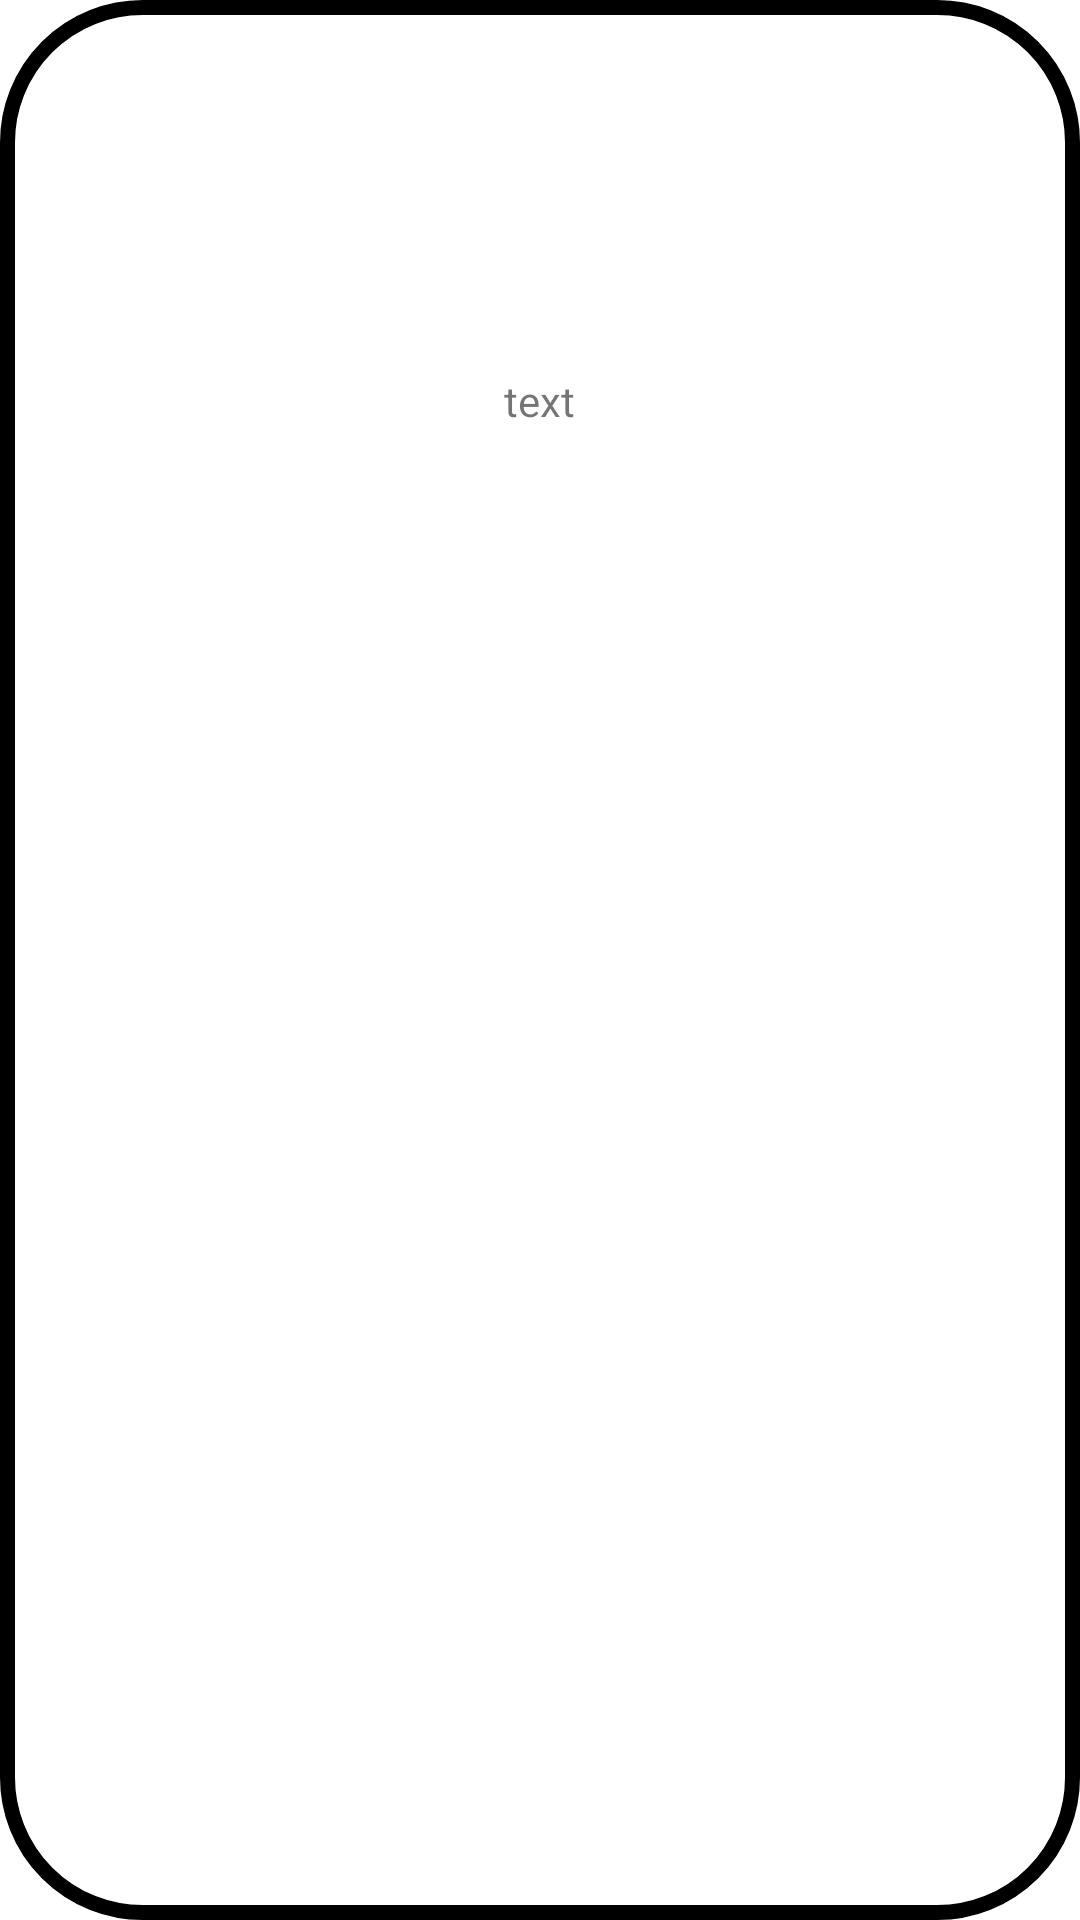

Here is an Android app screen rendered from its layout file. Give the layout XML and the strings, colors and styles it references.
<!-- AndroidManifest.xml: application theme Theme.Labiot -->
<!-- res/layout/rv_item.xml -->
<?xml version="1.0" encoding="utf-8"?>
<LinearLayout
    android:id="@+id/root"
    xmlns:android="http://schemas.android.com/apk/res/android"
    android:layout_width="match_parent"
    android:layout_margin="20dp"
    android:layout_height="150dp"
    android:background="@drawable/radius"
    android:orientation="vertical">

    <ImageView
        android:id="@+id/ri_iv"
        android:src="@drawable/ic_launcher_background"
        android:layout_width="match_parent"
        android:layout_height="100dp"
        android:layout_marginRight="10dp"
        android:layout_marginLeft="10dp"
        android:layout_marginTop="12dp"/>
    <TextView
        android:id="@+id/ri_tv"
        android:text="text"
        android:layout_width="wrap_content"
        android:layout_marginTop="12dp"
        android:layout_gravity="center"
        android:layout_height="wrap_content"/>

</LinearLayout>
<!-- resources referenced by this layout -->
<resources>
  <!-- drawable radius (drawable-v24) -->
  <?xml version="1.0" encoding="utf-8"?>
  <shape
      xmlns:android="http://schemas.android.com/apk/res/android"
      android:shape="rectangle" android:padding = "10dp">
      <solid android:color="#ffffff"></solid>
      <corners
          android:bottomLeftRadius="45dp"
          android:bottomRightRadius="45dp"
          android:topLeftRadius="45dp"
          android:topRightRadius="45dp"></corners>
      <stroke android:width="5dp"
          android:color="@color/tan"></stroke>
  </shape>
  <style name="Theme.Labiot" parent="Theme.MaterialComponents.DayNight.NoActionBar">
          
          <item name="colorPrimary">@color/purple_500</item>
          <item name="colorPrimaryVariant">@color/purple_700</item>
          <item name="colorOnPrimary">@color/white</item>
          
          <item name="colorSecondary">@color/teal_200</item>
          <item name="colorSecondaryVariant">@color/teal_700</item>
          <item name="colorOnSecondary">@color/black</item>
          
          <item name="android:statusBarColor" tools:targetApi="l">?attr/colorPrimaryVariant</item>
          
      </style>
  <!-- not gathered from this repository: default colours our renderer supplied (Android Studio template values) -->
  <color name="purple_500">#FF6200EE</color>
  <color name="purple_700">#FF3700B3</color>
  <color name="teal_200">#FF03DAC5</color>
  <color name="teal_700">#FF018786</color>
  <color name="black">#FF000000</color>
  <color name="white">#FFFFFFFF</color>
</resources>
